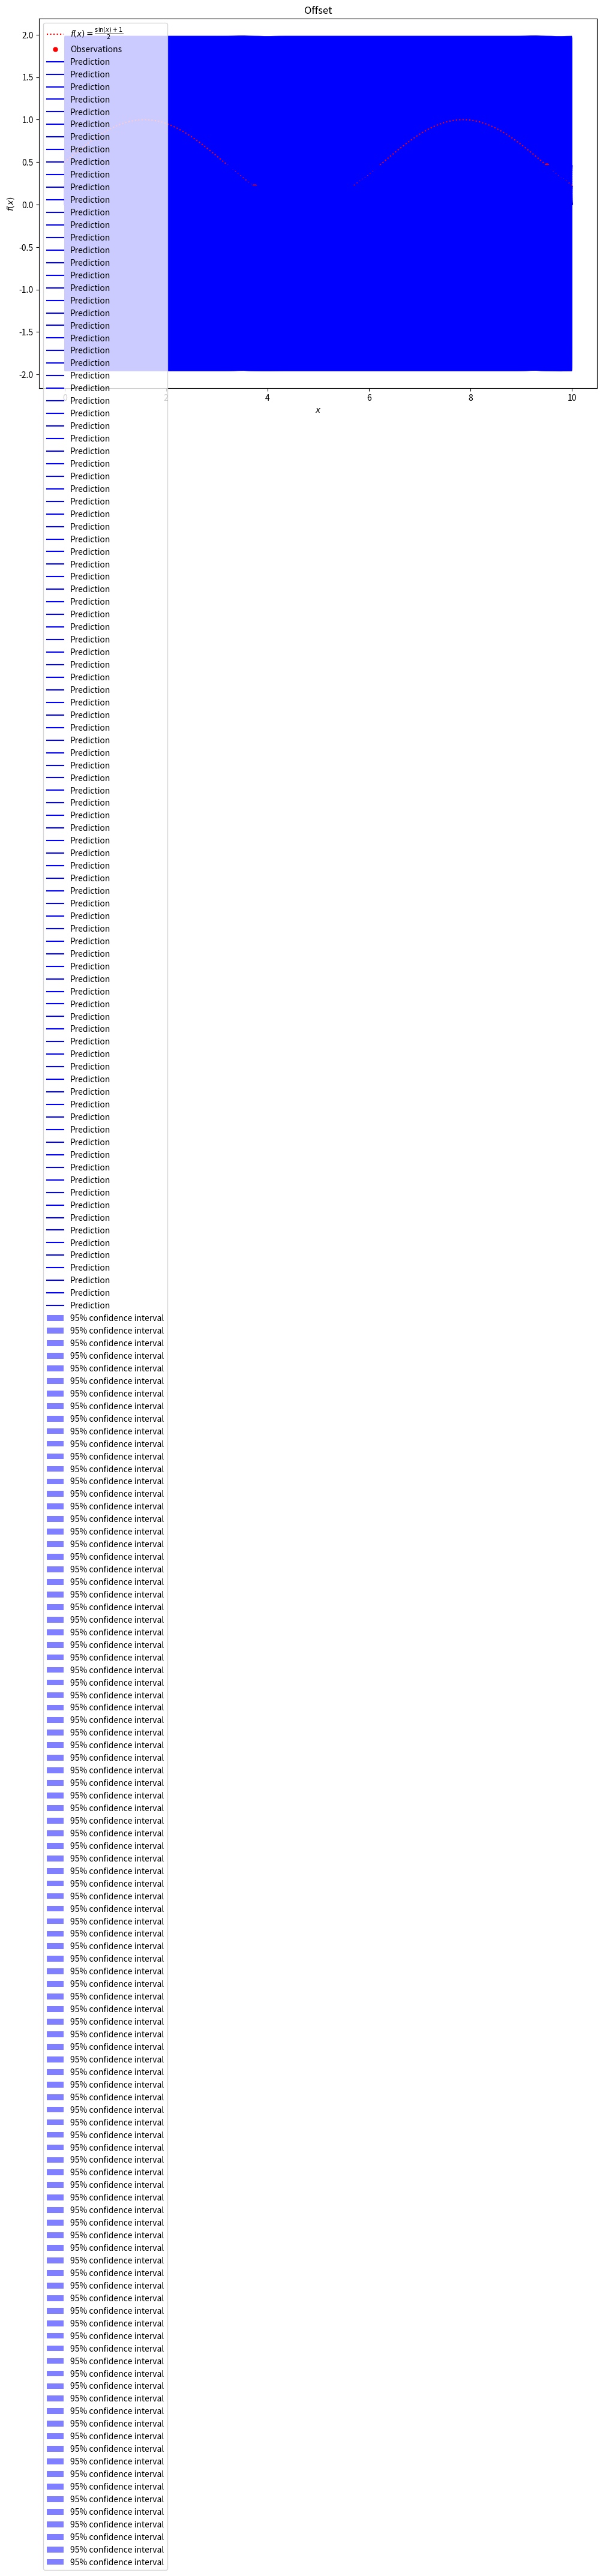

The script that saved this image: (Note: this script raises an exception after producing the figure.)
import numpy as np
from scipy.stats import norm
import matplotlib.pyplot as plt


class OptimizationLibrary:
    def __init__(self, offset_range=3.0, offset_scale=1.0, protection_width=1.0):
        self.offset_range = offset_range
        self.offset_scale = offset_scale
        self.protection_width = protection_width

    def expected_improvement(self, X, mu, sigma, xi=0.01):
        mu = mu.reshape(-1, 1)
        sigma = sigma.reshape(-1, 1)
        mu_sample_opt = np.max(mu)
        with np.errstate(divide='warn'):
            imp = mu - mu_sample_opt - xi
            Z = imp / sigma
            ei = imp * norm.cdf(Z) + sigma * norm.pdf(Z)
            ei[sigma == 0.0] = 0.0
        return ei

    def kernel(self, a, b, l=1.0):
        sqdist = np.sum(a**2, 1).reshape(-1, 1) + np.sum(b**2, 1) - 2 * np.dot(a, b.T)
        return np.exp(-0.5 * sqdist / l**2)

    def f(self, x):
        return (np.sin(x) + 1) / 2

    def offset_scalar(self, x):
        return np.cos(x) / 2

    def perturbation(self, x, mu, width, a, y_offset):
        perturbation = a * ((x - mu) / width) * np.exp(-((x - mu) / width) ** 2) + y_offset
        return perturbation

    def parabola_matrix(self, x, mu):
        return ((x - mu.T) ** 2 / self.protection_width)

    def offset_function(self, x_train, x_test, offset_scalar_func):
        offset_scalar_all = offset_scalar_func(x_train)
        print("Offset scalar for all train points:", offset_scalar_all)
        offsets = np.zeros_like(x_test)
        x_train = x_train.reshape(-1)

        for i, mu in enumerate(x_train):
            width = self.offset_range
            a = self.offset_scale * offset_scalar_all[i]
            y_offset = 0
            protection_term = self.parabola_matrix(x_test, mu)
            offsets += self.perturbation(x_test, mu, width, a, y_offset) * protection_term

        return offsets

    def offset_kernel(self, x_train, x_test, offset_scalar_func):
        offset_scalar_all = offset_scalar_func(x_train)
        print("Offset scalar for all train points:", offset_scalar_all)
        offset_matrix = self.offset_function(x_train, x_test, offset_scalar_func)
        return offset_matrix

    def predict_and_plot(self, x_train, y_train, x_test, kernel, f):
        K = kernel(x_train, x_train)
        K_star = kernel(x_test, x_train)
        offsetkernel = self.offset_kernel(x_train, x_test, self.offset_scalar)
        jitter = 1e-6
        K += np.eye(K.shape[0]) * jitter
        mu_star = K_star @ np.linalg.inv(K) @ y_train.flatten() + offsetkernel
        print("mu_star:", mu_star)
        var_star = np.diag(kernel(x_test, x_test)) - np.einsum("ij,ij->i", K_star @ np.linalg.inv(K), K_star)
        plt.figure(figsize=(12, 8))
        plt.plot(x_test, f(x_test), 'r:', label=r'$f(x) = \frac{\sin(x) + 1}{2}$')
        plt.plot(x_train, y_train, 'r.', markersize=10, label='Observations')
        plt.plot(x_test, mu_star, 'b-', label='Prediction')
        plt.fill(np.concatenate([x_test, x_test[::-1]]),
                 np.concatenate([mu_star - 1.9600 * var_star,
                                 (mu_star + 1.9600 * var_star)[::-1]]),
                 alpha=.5, fc='b', ec='None', label='95% confidence interval')
        plt.xlabel('$x$')
        plt.ylabel('$f(x)$')
        plt.legend(loc='upper left')
        plt.title("Offset")
        plt.show()

        return mu_star, var_star


if __name__ == '__main__':
    OFFSET_RANGE = 0.2
    OFFSET_SCALE = 0.5
    n_iterations = 15
    np.random.seed(42)
    INTERVAL = 10
    x_train = np.random.uniform(0, INTERVAL, 2).reshape(-1, 1)
    y_train = OptimizationLibrary().f(x_train)
    x_test = np.linspace(0, INTERVAL, 100).reshape(-1, 1)
    opt_lib = OptimizationLibrary(offset_range=OFFSET_RANGE, offset_scale=OFFSET_SCALE)
    mu_star, var_star = opt_lib.predict_and_plot(x_train, y_train, x_test, opt_lib.kernel, opt_lib.f)
    for iteration in range(n_iterations):
        EI = opt_lib.expected_improvement(x_test, mu_star.reshape(-1, 1), var_star.reshape(-1, 1), xi=0.01)
        x_next = x_test[np.argmax(EI)]
        y_next = opt_lib.f(x_next)
        x_train = np.vstack((x_train, x_next))
        y_train = np.vstack((y_train, y_next))
        print(f"Iteration {iteration+1}: x_next = {x_next[0]}, y_next = {y_next[0]}")
        mu_star, var_star = opt_lib.predict_and_plot(x_train, y_train, x_test, opt_lib.kernel, opt_lib.f)
